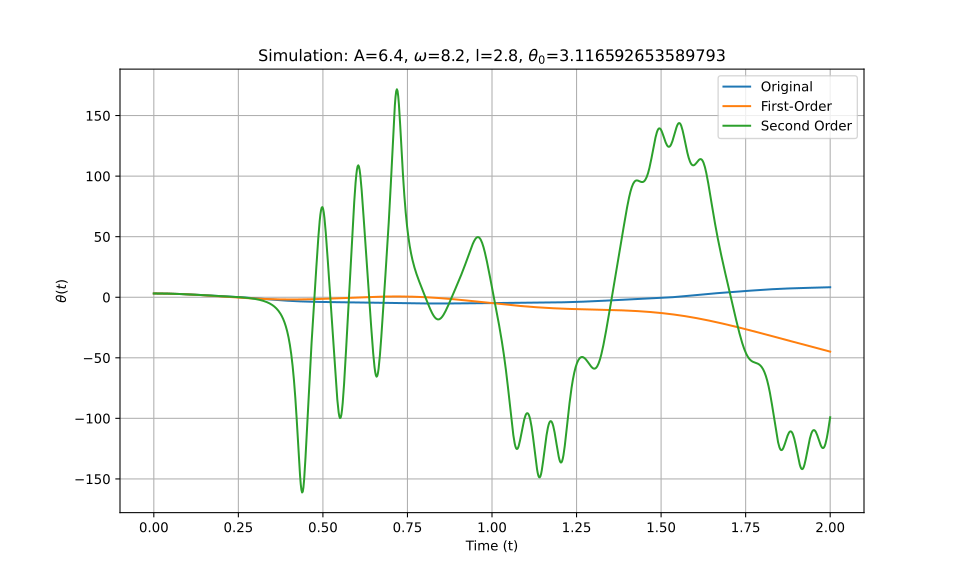

The file beside this chart, header and first rows:
t_eval, Equation_1, Equation_2, Equation_3
0.0, 3.117, 3.117, 3.117
0.002002, 3.116, 3.116, 3.116
0.004004, 3.115, 3.115, 3.115
0.006006, 3.114, 3.114, 3.114
0.008008, 3.112, 3.112, 3.112
0.01001, 3.109, 3.109, 3.109
0.01201, 3.106, 3.106, 3.106
0.01401, 3.102, 3.102, 3.102
0.01602, 3.097, 3.097, 3.097
0.01802, 3.092, 3.092, 3.092
0.02002, 3.086, 3.086, 3.086
0.02202, 3.079, 3.079, 3.079
0.02402, 3.072, 3.072, 3.072
0.02603, 3.065, 3.065, 3.065
0.02803, 3.056, 3.056, 3.056
0.03003, 3.048, 3.048, 3.048
0.03203, 3.038, 3.038, 3.038
0.03403, 3.028, 3.028, 3.028
0.03604, 3.018, 3.017, 3.018
0.03804, 3.006, 3.006, 3.006
0.04004, 2.995, 2.994, 2.995
0.04204, 2.982, 2.982, 2.982
0.04404, 2.969, 2.969, 2.969
0.04605, 2.956, 2.955, 2.956
0.04805, 2.942, 2.941, 2.942
0.05005, 2.927, 2.927, 2.927
0.05205, 2.912, 2.911, 2.912
0.05405, 2.896, 2.895, 2.896
0.05606, 2.88, 2.879, 2.88
0.05806, 2.863, 2.862, 2.863
0.06006, 2.846, 2.845, 2.846
0.06206, 2.828, 2.826, 2.828
0.06406, 2.809, 2.808, 2.809
0.06607, 2.79, 2.789, 2.79
0.06807, 2.771, 2.769, 2.771
0.07007, 2.751, 2.749, 2.751
0.07207, 2.731, 2.728, 2.731
0.07407, 2.71, 2.707, 2.71
0.07608, 2.688, 2.685, 2.688
0.07808, 2.667, 2.663, 2.667
0.08008, 2.644, 2.64, 2.644
0.08208, 2.622, 2.617, 2.622
0.08408, 2.599, 2.593, 2.599
0.08609, 2.575, 2.568, 2.575
0.08809, 2.551, 2.544, 2.551
0.09009, 2.527, 2.518, 2.527
0.09209, 2.502, 2.493, 2.502
0.09409, 2.477, 2.466, 2.477
0.0961, 2.452, 2.44, 2.452
0.0981, 2.426, 2.413, 2.426
0.1001, 2.4, 2.385, 2.4
0.1021, 2.374, 2.357, 2.374
0.1041, 2.347, 2.329, 2.347
0.1061, 2.32, 2.3, 2.32
0.1081, 2.293, 2.271, 2.293
0.1101, 2.266, 2.241, 2.266
0.1121, 2.238, 2.211, 2.238
0.1141, 2.21, 2.181, 2.21
0.1161, 2.182, 2.15, 2.182
0.1181, 2.153, 2.119, 2.154
... 940 more rows
